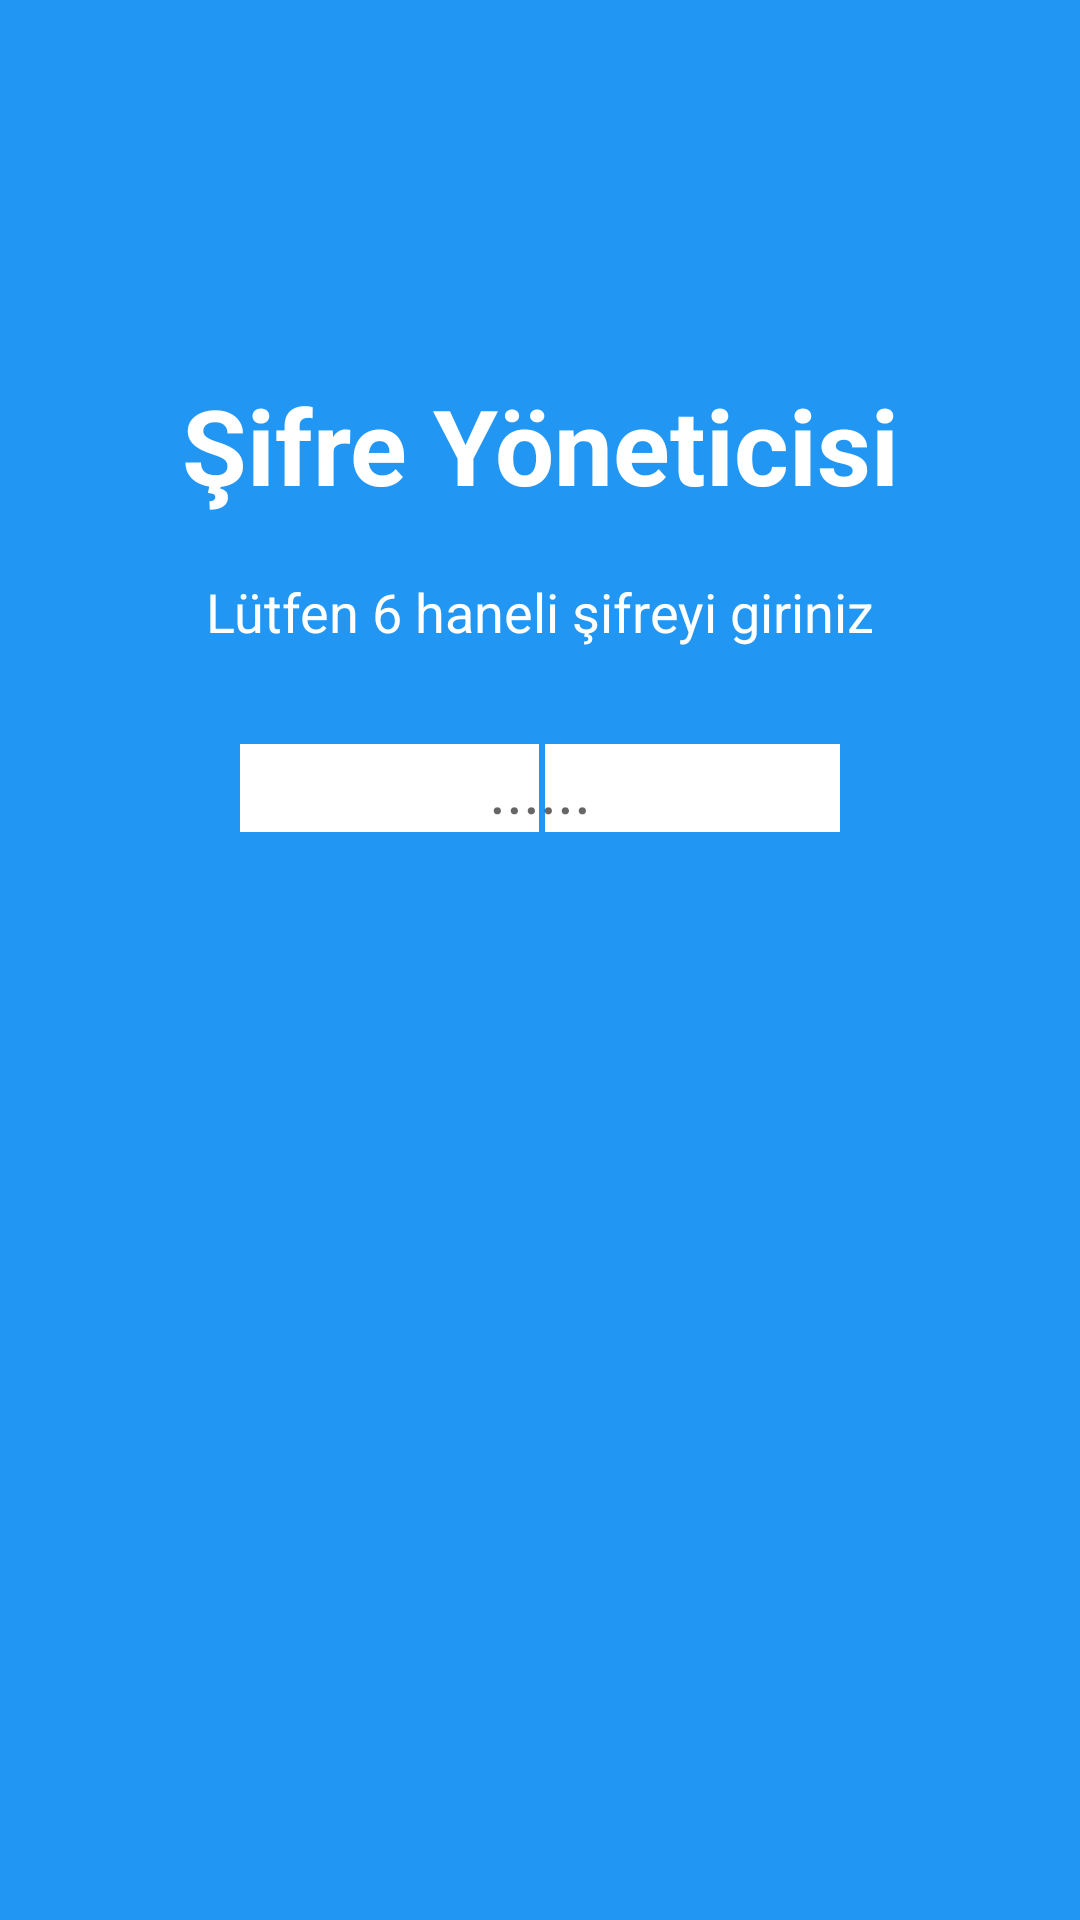

Layout XML and referenced resources for this Android screen:
<!-- AndroidManifest.xml: application theme Theme.SifreYoneticisi -->
<!-- res/layout/activity_app_password.xml -->
<?xml version="1.0" encoding="utf-8"?>
<androidx.constraintlayout.widget.ConstraintLayout xmlns:android="http://schemas.android.com/apk/res/android"
    xmlns:app="http://schemas.android.com/apk/res-auto"
    android:layout_width="match_parent"
    android:layout_height="match_parent"
    android:background="@color/accent">

    <TextView
        android:id="@+id/titleText"
        android:layout_width="wrap_content"
        android:layout_height="wrap_content"
        android:layout_marginTop="125dp"
        android:text="Şifre Yöneticisi"
        android:textColor="#FFFFFF"
        android:textSize="35sp"
        android:textStyle="bold"
        app:layout_constraintEnd_toEndOf="parent"
        app:layout_constraintStart_toStartOf="parent"
        app:layout_constraintTop_toTopOf="parent" />

    <TextView
        android:id="@+id/descriptionText"
        android:layout_width="wrap_content"
        android:layout_height="wrap_content"
        android:layout_marginTop="20dp"
        android:text="Lütfen 6 haneli şifreyi giriniz"
        android:textColor="#FFFFFF"
        android:textSize="18sp"
        app:layout_constraintEnd_toEndOf="parent"
        app:layout_constraintStart_toStartOf="parent"
        app:layout_constraintTop_toBottomOf="@id/titleText" />

    <LinearLayout
        android:id="@+id/pinLayout"
        android:layout_width="wrap_content"
        android:layout_height="wrap_content"
        android:layout_marginTop="32dp"
        android:orientation="horizontal"
        app:layout_constraintEnd_toEndOf="parent"
        app:layout_constraintStart_toStartOf="parent"
        app:layout_constraintTop_toBottomOf="@id/descriptionText">

        <EditText
            android:id="@+id/pinEditText"
            android:layout_width="200dp"
            android:layout_height="wrap_content"
            android:background="@android:color/white"
            android:hint="......"
            android:gravity="center"
            android:inputType="numberPassword"
            android:maxLength="6"
            android:textColor="@color/black"
            android:textSize="22sp"
            android:focusable="true"
            android:focusableInTouchMode="true">
            <requestFocus />
        </EditText>

    </LinearLayout>

    <TextView
        android:id="@+id/errorText"
        android:layout_width="wrap_content"
        android:layout_height="wrap_content"
        android:layout_marginTop="16dp"
        android:textColor="#FF0000"
        android:visibility="gone"
        app:layout_constraintEnd_toEndOf="parent"
        app:layout_constraintStart_toStartOf="parent"
        app:layout_constraintTop_toBottomOf="@id/pinLayout" />

</androidx.constraintlayout.widget.ConstraintLayout>
<!-- resources referenced by this layout -->
<resources>
  <color name="accent">#2196F3</color>
  <color name="black">#000000</color>
  <style name="Theme.SifreYoneticisi" parent="Theme.MaterialComponents.Light.NoActionBar">
          <item name="colorPrimary">@color/primary</item>
          <item name="colorPrimaryDark">@color/primary_dark</item>
          <item name="colorAccent">@color/accent</item>
          
          <item name="android:windowBackground">@color/background</item>
          <item name="colorSurface">@color/surface</item>
          
          <item name="android:textColorPrimary">@color/text_primary</item>
          <item name="android:textColorSecondary">@color/text_secondary</item>
          
          <item name="textInputStyle">@style/Widget.App.TextInputLayout</item>
          <item name="materialButtonStyle">@style/Widget.App.Button</item>
      </style>
  <color name="primary">#1976D2</color>
  <color name="primary_dark">#1565C0</color>
  <color name="background">#F5F5F7</color>
  <color name="surface">#FFFFFF</color>
  <color name="text_primary">#2C2C2C</color>
  <color name="text_secondary">#757575</color>
  <style name="Widget.App.TextInputLayout" parent="Widget.MaterialComponents.TextInputLayout.OutlinedBox">
          <item name="boxStrokeColor">@color/primary</item>
          <item name="hintTextColor">@color/primary</item>
      </style>
  <style name="Widget.App.Button" parent="Widget.MaterialComponents.Button">
          <item name="backgroundTint">@color/primary</item>
          <item name="android:textColor">@color/surface</item>
      </style>
</resources>
